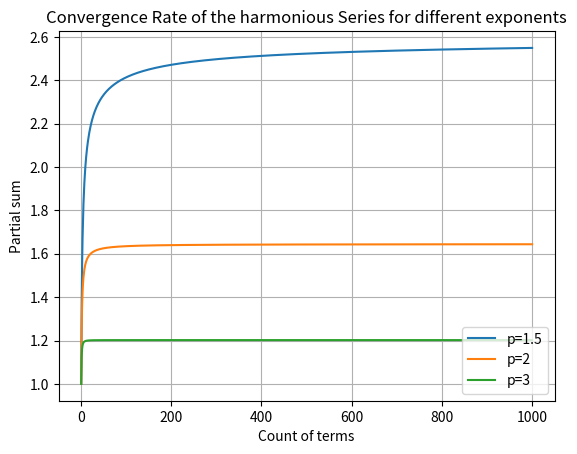

Source code (Python):
import numpy as np
import matplotlib.pyplot as plt


def general_harmonious_series(number, exponent):
    partial_sum_list = []
    current_sum = 0
    for n in range(1, number + 1):
        current_sum += 1 / (n ** exponent)  # Allgemeine harmonische Reihe
        partial_sum_list.append(current_sum)  # Teilglieder der Liste anhängen
    return partial_sum_list


def plot_harmonious_series(exponent_list, term_number):
    for exponent in exponent_list:
        partial_sum = general_harmonious_series(term_number, exponent=exponent)
        plt.plot(range(1, term_number + 1), partial_sum, label='p={}'.format(exponent))


exponents = [1.5, 2, 3]
plot_harmonious_series(exponents, 1000)
plt.title("Convergence Rate of the harmonious Series for different exponents")
plt.xlabel("Count of terms")
plt.ylabel("Partial sum")
plt.legend(loc='lower right')
plt.grid(True)
plt.show()
